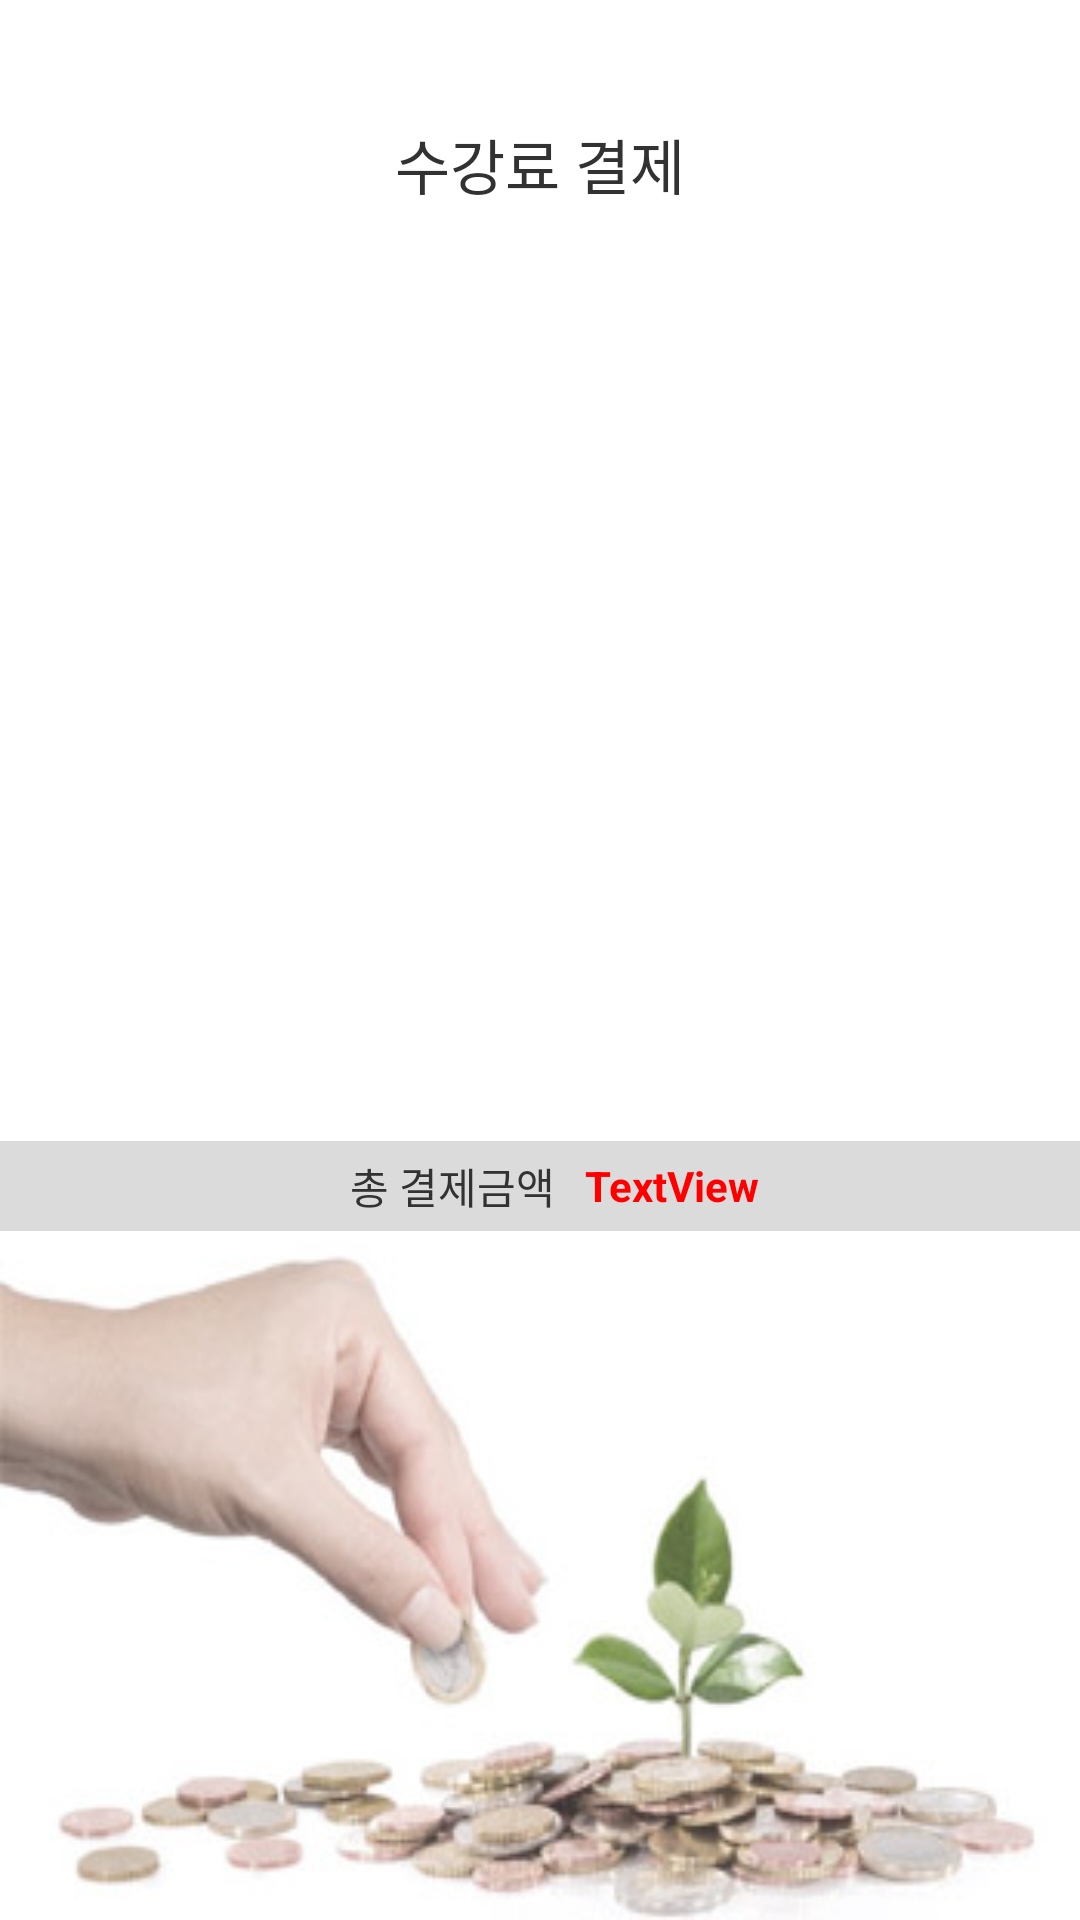

The Android layout XML behind this screen, and the referenced resources:
<!-- AndroidManifest.xml: application theme AppTheme -->
<!-- res/layout/payment_activity.xml -->
<?xml version="1.0" encoding="utf-8"?>

<LinearLayout xmlns:android="http://schemas.android.com/apk/res/android"
    android:layout_width="match_parent"
    android:layout_height="match_parent"
    android:layout_gravity="center"
    android:layout_marginBottom="10dp"
    android:background="@drawable/pay"
    android:orientation="vertical" >

    <LinearLayout
        android:layout_width="match_parent"
        android:layout_height="wrap_content"
        android:layout_marginTop="30dp"
        android:layout_weight="0.21"
        android:orientation="vertical" >

        <TextView
            android:id="@+id/tvName_payment"
            android:layout_width="wrap_content"
            android:layout_height="wrap_content"
            android:layout_gravity="center"
            android:layout_margin="10dp"
            android:text="수강료 결제"
            android:textSize="20sp" />

        <LinearLayout
            android:id="@+id/LinearLayout1"
            android:layout_width="match_parent"
            android:layout_height="wrap_content"
            android:orientation="vertical" >

            <ListView
                android:id="@+id/lvPayment"
                android:layout_width="wrap_content"
                android:layout_height="251dp" >
            </ListView>

        </LinearLayout>

        <LinearLayout
            android:layout_width="match_parent"
            android:layout_height="30dp"
            android:layout_gravity="center"
            android:layout_marginTop="50dp"
            android:background="#dbdbdb"
            android:gravity="center" >

            <TextView
                android:id="@+id/nspay_payment"
                android:layout_width="wrap_content"
                android:layout_height="wrap_content"
                android:layout_gravity="center"
                android:layout_marginLeft="10dp"
                android:text="총 결제금액" />

            <TextView
                android:id="@+id/tvTotal_payment"
                android:layout_width="wrap_content"
                android:layout_height="wrap_content"
                android:layout_gravity="center"
                android:layout_marginLeft="10dp"
                android:text="TextView"
                android:textColor="#ff0000"
                android:textStyle="bold" />

        </LinearLayout>

        <LinearLayout
            android:layout_width="match_parent"
            android:layout_height="wrap_content"
            android:layout_gravity="center" >

        </LinearLayout>

    </LinearLayout>

</LinearLayout>
<!-- resources referenced by this layout -->
<resources>
  <!-- drawable pay: jpg bitmap (drawable-hdpi, 36643 bytes) -->
  <style name="AppTheme" parent="AppBaseTheme">
         	
         	
          
      </style>
  <style name="AppBaseTheme" parent="android:Theme.Light">
          
      </style>
</resources>
